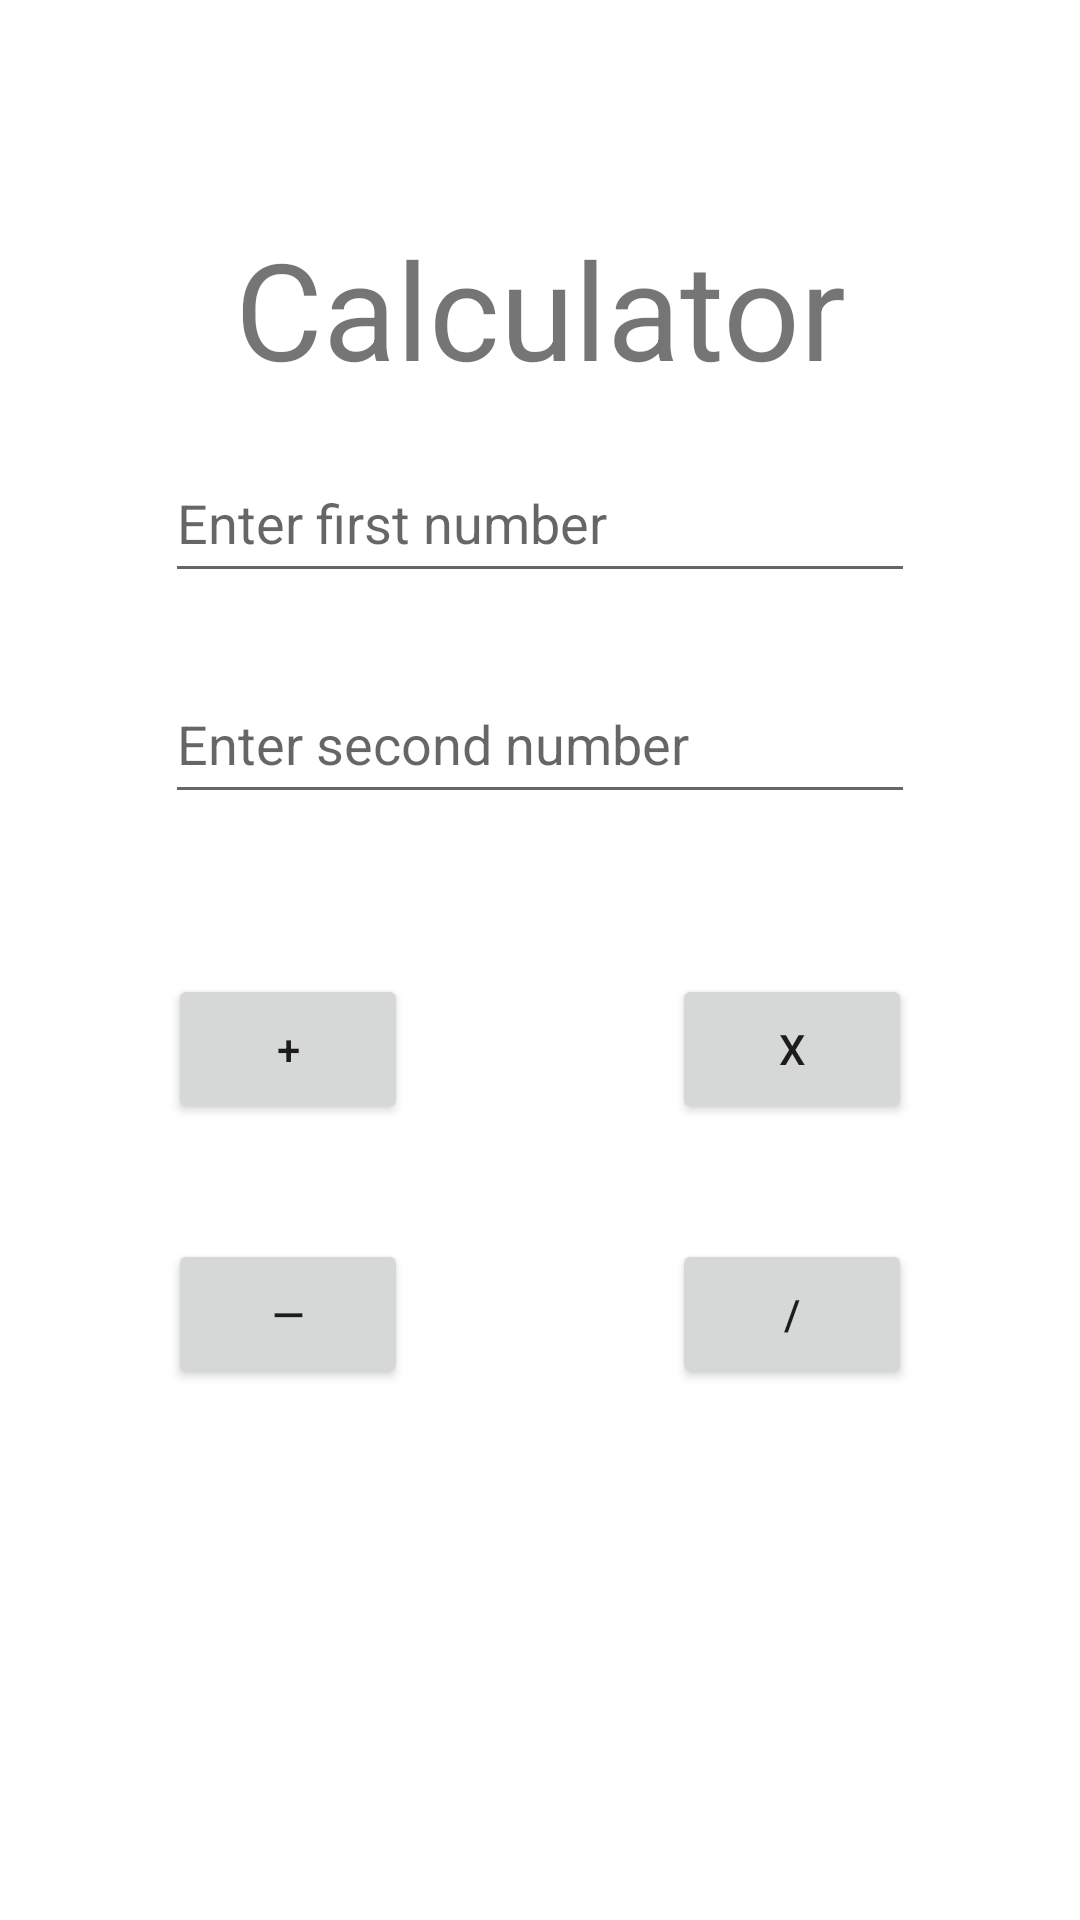

Android layout source for this screen:
<!-- AndroidManifest.xml: application theme Theme.CS407CalculatorDemo -->
<!-- res/layout/activity_main.xml -->
<?xml version="1.0" encoding="utf-8"?>
<androidx.constraintlayout.widget.ConstraintLayout xmlns:android="http://schemas.android.com/apk/res/android"
    xmlns:app="http://schemas.android.com/apk/res-auto"
    xmlns:tools="http://schemas.android.com/tools"
    android:layout_width="match_parent"
    android:layout_height="match_parent"
    tools:context=".MainActivity">

    <TextView
        android:id="@+id/heading"
        android:layout_width="wrap_content"
        android:layout_height="wrap_content"
        android:text="Calculator"
        android:textSize="45sp"
        app:layout_constraintBottom_toBottomOf="parent"
        app:layout_constraintLeft_toLeftOf="parent"
        app:layout_constraintRight_toRightOf="parent"
        app:layout_constraintTop_toTopOf="parent"
        app:layout_constraintVertical_bias="0.125" />

    <EditText
        android:id="@+id/editNum1"
        android:layout_width="250dp"
        android:layout_height="50dp"
        android:ems="10"
        android:inputType="textPersonName"
        android:hint="Enter first number"
        app:layout_constraintBottom_toBottomOf="parent"
        app:layout_constraintLeft_toLeftOf="parent"
        app:layout_constraintRight_toRightOf="parent"
        app:layout_constraintTop_toTopOf="parent"
        app:layout_constraintVertical_bias="0.25" />

    <EditText
        android:id="@+id/editNum2"
        android:layout_width="250dp"
        android:layout_height="50dp"
        android:ems="10"
        android:inputType="textPersonName"
        android:hint="Enter second number"
        app:layout_constraintBottom_toBottomOf="parent"
        app:layout_constraintLeft_toLeftOf="parent"
        app:layout_constraintRight_toRightOf="parent"
        app:layout_constraintTop_toTopOf="parent"
        app:layout_constraintVertical_bias="0.375" />

    <Button
        android:id="@+id/add"
        android:layout_width="80dp"
        android:layout_height="50dp"
        android:text="+"
        app:layout_constraintBottom_toBottomOf="parent"
        app:layout_constraintLeft_toLeftOf="parent"
        app:layout_constraintRight_toRightOf="parent"
        app:layout_constraintTop_toTopOf="parent"
        app:layout_constraintVertical_bias="0.55"
        app:layout_constraintHorizontal_bias="0.2" />

    <Button
        android:id="@+id/subtract"
        android:layout_width="80dp"
        android:layout_height="50dp"
        android:text="—"
        app:layout_constraintBottom_toBottomOf="parent"
        app:layout_constraintLeft_toLeftOf="parent"
        app:layout_constraintRight_toRightOf="parent"
        app:layout_constraintTop_toTopOf="parent"
        app:layout_constraintVertical_bias="0.7"
        app:layout_constraintHorizontal_bias="0.2" />

    <Button
        android:id="@+id/multiply"
        android:layout_width="80dp"
        android:layout_height="50dp"
        android:text="X"
        app:layout_constraintBottom_toBottomOf="parent"
        app:layout_constraintLeft_toLeftOf="parent"
        app:layout_constraintRight_toRightOf="parent"
        app:layout_constraintTop_toTopOf="parent"
        app:layout_constraintVertical_bias="0.55"
        app:layout_constraintHorizontal_bias="0.8" />

    <Button
        android:id="@+id/divide"
        android:layout_width="80dp"
        android:layout_height="50dp"
        android:text="/"
        app:layout_constraintBottom_toBottomOf="parent"
        app:layout_constraintLeft_toLeftOf="parent"
        app:layout_constraintRight_toRightOf="parent"
        app:layout_constraintTop_toTopOf="parent"
        app:layout_constraintVertical_bias="0.7"
        app:layout_constraintHorizontal_bias="0.8"/>

</androidx.constraintlayout.widget.ConstraintLayout>
<!-- resources referenced by this layout -->
<resources>
  <style name="Theme.CS407CalculatorDemo" parent="Theme.MaterialComponents.DayNight.DarkActionBar">
          
          <item name="colorPrimary">@color/purple_500</item>
          <item name="colorPrimaryVariant">@color/purple_700</item>
          <item name="colorOnPrimary">@color/white</item>
          
          <item name="colorSecondary">@color/teal_200</item>
          <item name="colorSecondaryVariant">@color/teal_700</item>
          <item name="colorOnSecondary">@color/black</item>
          
          <item name="android:statusBarColor" tools:targetApi="l">?attr/colorPrimaryVariant</item>
          
      </style>
  <!-- not gathered from this repository: default colours our renderer supplied (Android Studio template values) -->
  <color name="purple_500">#FF6200EE</color>
  <color name="purple_700">#FF3700B3</color>
  <color name="teal_200">#FF03DAC5</color>
  <color name="teal_700">#FF018786</color>
  <color name="black">#FF000000</color>
  <color name="white">#FFFFFFFF</color>
</resources>
